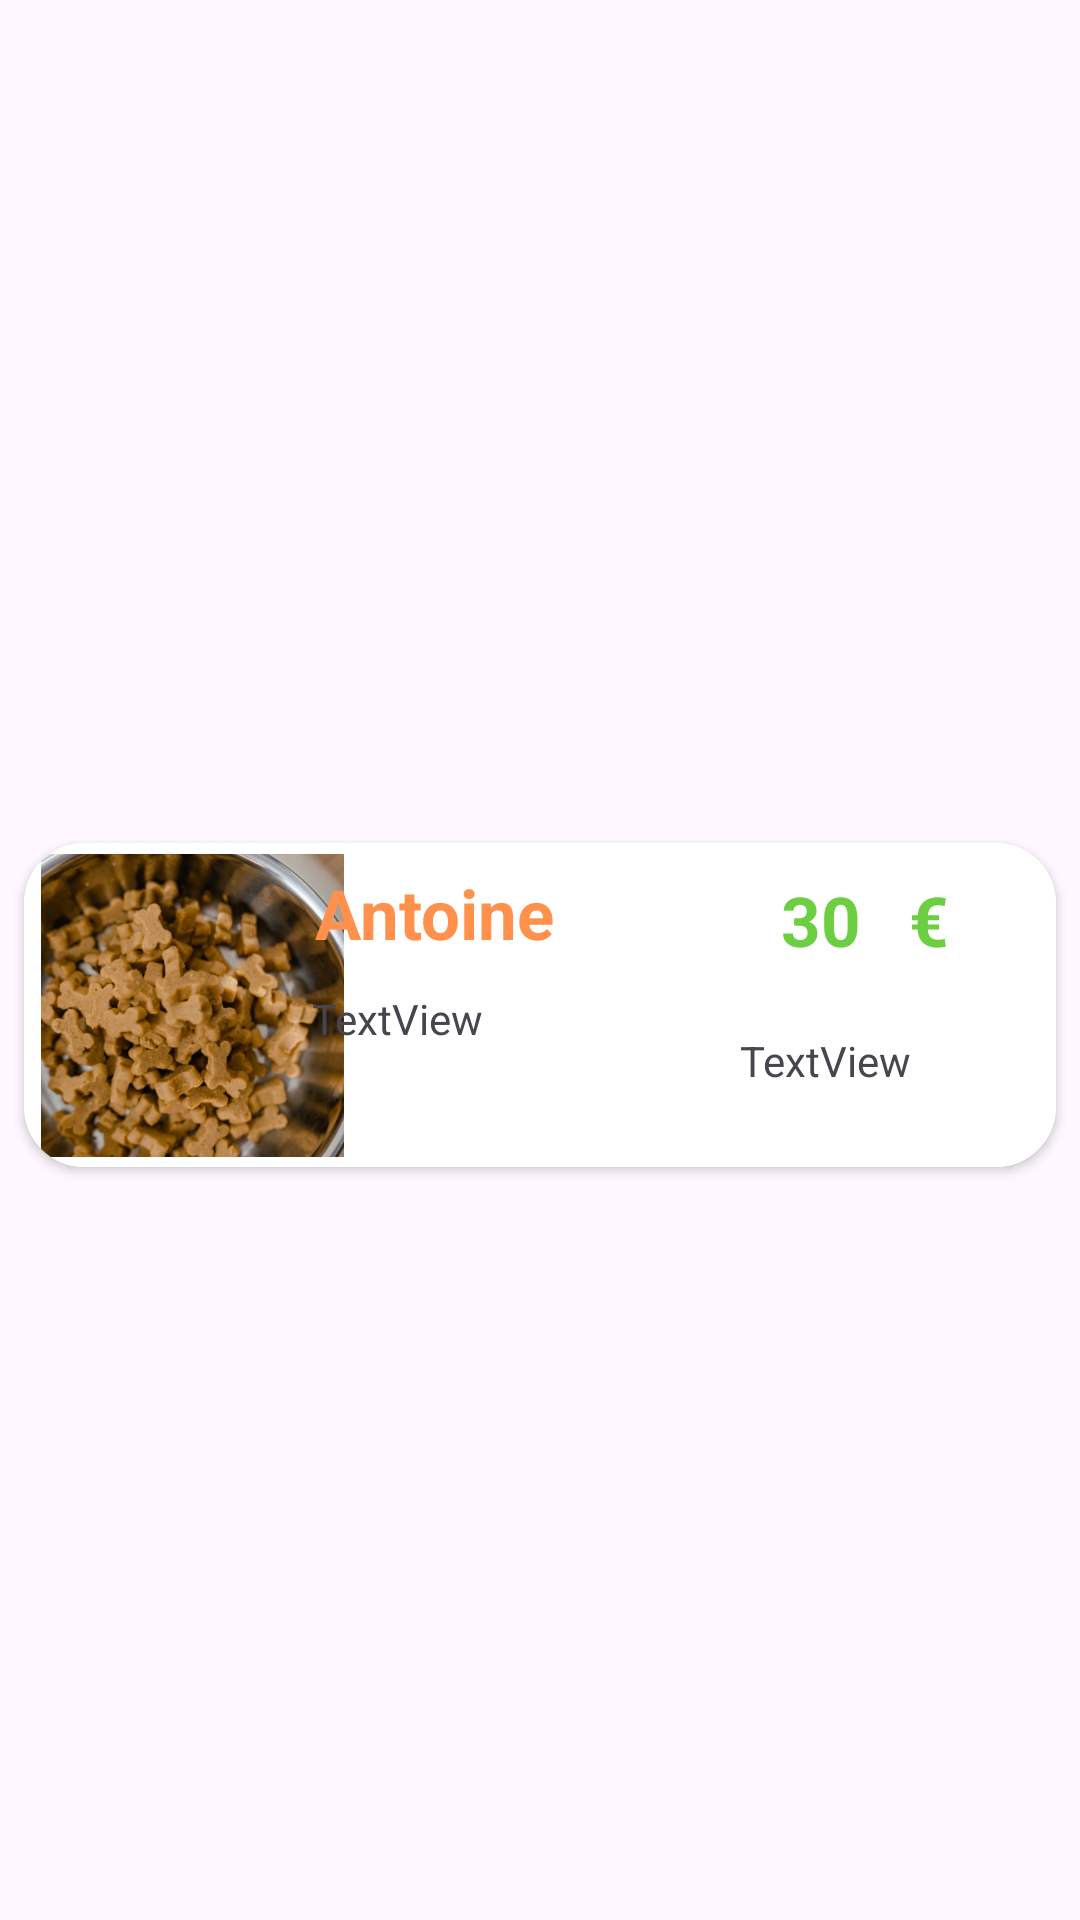

Reconstruct the res/layout file that produces this screen, plus the resources it refers to.
<!-- AndroidManifest.xml: application theme Theme.DogGoAndroid -->
<!-- res/layout/panier_item.xml -->
<?xml version="1.0" encoding="utf-8"?>
<androidx.constraintlayout.widget.ConstraintLayout xmlns:android="http://schemas.android.com/apk/res/android"
    xmlns:app="http://schemas.android.com/apk/res-auto"
    xmlns:tools="http://schemas.android.com/tools"
    android:id="@+id/mainLayout"
    android:layout_width="match_parent"
    android:layout_height="wrap_content">

    <androidx.cardview.widget.CardView
        android:layout_width="match_parent"
        android:layout_height="wrap_content"
        android:layout_marginStart="8dp"
        android:layout_marginTop="30dp"
        android:layout_marginEnd="8dp"
        android:background="#FFF9F9"
        app:cardCornerRadius="20dp"
        app:layout_constraintBottom_toBottomOf="parent"
        app:layout_constraintEnd_toEndOf="parent"
        app:layout_constraintStart_toStartOf="parent"
        app:layout_constraintTop_toTopOf="parent">

        <androidx.constraintlayout.widget.ConstraintLayout
            android:layout_width="match_parent"
            android:layout_height="match_parent"
            android:background="#FFFFFF">

            <ImageView
                android:id="@+id/imageView_panier"
                android:layout_width="101dp"
                android:layout_height="108dp"
                app:layout_constraintBottom_toBottomOf="parent"
                app:layout_constraintEnd_toEndOf="parent"
                app:layout_constraintHorizontal_bias="0.023"
                app:layout_constraintStart_toStartOf="parent"
                app:layout_constraintTop_toTopOf="parent"
                app:srcCompat="@drawable/croquette" />

            <TextView
                android:id="@+id/textView_nom_panier"
                android:layout_width="127dp"
                android:layout_height="33dp"
                android:layout_marginTop="8dp"
                android:layout_marginBottom="20dp"
                android:text="Antoine"
                android:textColor="#FF914D"
                android:textSize="23sp"
                android:textStyle="bold"
                app:layout_constraintBottom_toBottomOf="parent"
                app:layout_constraintEnd_toEndOf="parent"
                app:layout_constraintHorizontal_bias="0.447"
                app:layout_constraintStart_toStartOf="parent"
                app:layout_constraintTop_toTopOf="parent"
                app:layout_constraintVertical_bias="0.0" />

            <TextView
                android:id="@+id/textView_description_panier"
                android:layout_width="128dp"
                android:layout_height="48dp"
                android:layout_marginTop="8dp"
                android:text="TextView"
                app:layout_constraintBottom_toBottomOf="parent"
                app:layout_constraintEnd_toEndOf="parent"
                app:layout_constraintHorizontal_bias="0.445"
                app:layout_constraintStart_toStartOf="parent"
                app:layout_constraintTop_toBottomOf="@+id/textView_nom_panier"
                app:layout_constraintVertical_bias="0.0" />

            <TextView
                android:id="@+id/textView_prix_panier"
                android:layout_width="wrap_content"
                android:layout_height="wrap_content"
                android:layout_marginTop="8dp"
                android:text="30"
                android:textColor="#6CCF41"
                android:textSize="23sp"
                android:textStyle="bold"
                app:layout_constraintBottom_toBottomOf="parent"
                app:layout_constraintEnd_toEndOf="parent"
                app:layout_constraintHorizontal_bias="0.304"
                app:layout_constraintStart_toEndOf="@+id/textView_nom_panier"
                app:layout_constraintTop_toTopOf="parent"
                app:layout_constraintVertical_bias="0.032" />

            <TextView
                android:id="@+id/textView"
                android:layout_width="wrap_content"
                android:layout_height="wrap_content"
                android:layout_marginStart="16dp"
                android:layout_marginTop="10dp"
                android:layout_marginEnd="10dp"
                android:layout_marginBottom="67dp"
                android:text="€"
                android:textColor="#6CCF41"
                android:textSize="23sp"
                android:textStyle="bold"
                app:layout_constraintBottom_toBottomOf="parent"
                app:layout_constraintEnd_toEndOf="parent"
                app:layout_constraintHorizontal_bias="0.0"
                app:layout_constraintStart_toEndOf="@+id/textView_prix_panier"
                app:layout_constraintTop_toTopOf="parent" />

            <TextView
                android:id="@+id/textView_nombre_panier"
                android:layout_width="wrap_content"
                android:layout_height="wrap_content"
                android:layout_marginStart="28dp"
                android:layout_marginTop="22dp"
                android:layout_marginEnd="62dp"
                android:layout_marginBottom="26dp"
                android:text="TextView"
                app:layout_constraintBottom_toBottomOf="parent"
                app:layout_constraintEnd_toEndOf="parent"
                app:layout_constraintStart_toEndOf="@+id/textView_description_panier"
                app:layout_constraintTop_toBottomOf="@+id/textView_prix_panier" />

        </androidx.constraintlayout.widget.ConstraintLayout>
    </androidx.cardview.widget.CardView>

</androidx.constraintlayout.widget.ConstraintLayout>
<!-- resources referenced by this layout -->
<resources>
  <!-- drawable croquette: png bitmap (drawable-v24, 418681 bytes) -->
  <style name="Theme.DogGoAndroid" parent="Theme.Material3.DayNight.NoActionBar">
          
          <item name="colorPrimary">@color/purple_500</item>
          <item name="colorPrimaryVariant">@color/purple_700</item>
          <item name="colorOnPrimary">@color/white</item>
          
          <item name="colorSecondary">@color/teal_200</item>
          <item name="colorSecondaryVariant">@color/teal_700</item>
          <item name="colorOnSecondary">@color/black</item>
  
          
          <item name="android:windowLightStatusBar" tools:targetApi="m">true</item>
          <item name="android:statusBarColor">@android:color/transparent</item>
  
  
          <item name="colorSecondaryContainer">@color/light_orange</item>
  
  
      </style>
  <color name="purple_500">#FF6200EE</color>
  <color name="purple_700">#FF3700B3</color>
  <color name="white">#FFFFFFFF</color>
  <color name="teal_200">#FF03DAC5</color>
  <color name="teal_700">#FF018786</color>
  <color name="black">#FF000000</color>
  <color name="light_orange">#ff914d</color>
</resources>
